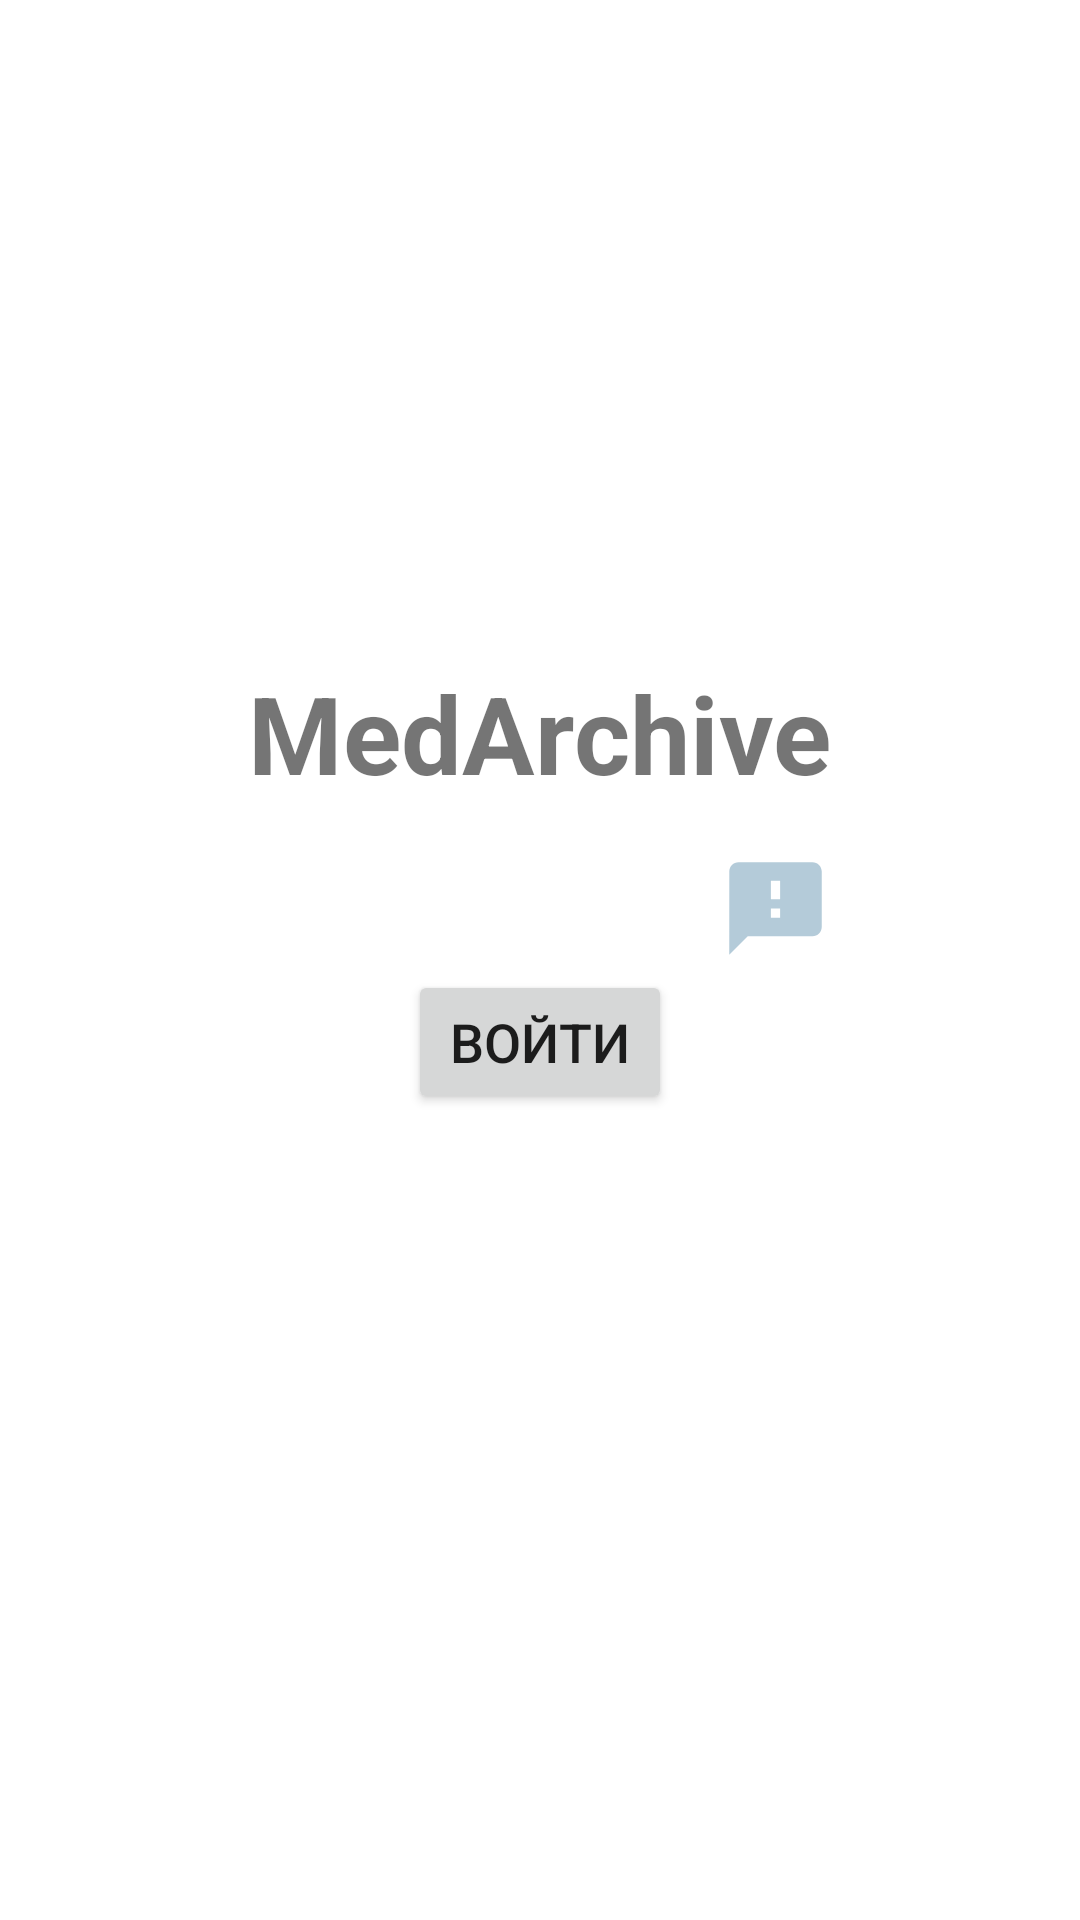

This screen was rendered from an Android layout file. Write that file and the resources it references.
<!-- AndroidManifest.xml: application theme AppTheme -->
<!-- res/layout/fragment_auth.xml -->
<?xml version="1.0" encoding="utf-8"?>
<androidx.constraintlayout.widget.ConstraintLayout xmlns:android="http://schemas.android.com/apk/res/android"
    xmlns:app="http://schemas.android.com/apk/res-auto"
    xmlns:tools="http://schemas.android.com/tools"
    android:layout_width="match_parent"
    android:layout_height="match_parent"
    tools:context=".ui.AuthFragment">


    <TextView
        android:id="@+id/textViewAppName"
        android:layout_width="wrap_content"
        android:layout_height="wrap_content"
        android:layout_marginTop="220dp"
        android:text="@string/app_name"
        android:textSize="36sp"
        android:textStyle="bold"
        app:layout_constraintEnd_toEndOf="parent"
        app:layout_constraintStart_toStartOf="parent"
        app:layout_constraintTop_toTopOf="parent" />

    <Button
        android:id="@+id/buttonAuth"
        android:layout_width="wrap_content"
        android:layout_height="wrap_content"
        android:layout_marginTop="55dp"
        android:text="@string/sign_in"
        android:textSize="18sp"
        app:layout_constraintEnd_toEndOf="parent"
        app:layout_constraintStart_toStartOf="parent"
        app:layout_constraintTop_toBottomOf="@+id/textViewAppName" />

    <ImageView
        android:id="@+id/imageViewHint"
        android:layout_width="wrap_content"
        android:layout_height="wrap_content"
        android:layout_marginStart="16dp"
        android:layout_marginTop="16dp"
        android:src="@drawable/ic_hint"
        app:layout_constraintStart_toEndOf="@+id/buttonAuth"
        app:layout_constraintTop_toBottomOf="@+id/textViewAppName" />

</androidx.constraintlayout.widget.ConstraintLayout>
<!-- resources referenced by this layout -->
<resources>
  <!-- drawable ic_hint (drawable-anydpi) -->
  <vector xmlns:android="http://schemas.android.com/apk/res/android"
      android:width="37dp"
      android:height="37dp"
      android:viewportWidth="24"
      android:viewportHeight="24"
      android:tint="@color/colorHint">
    <path
        android:fillColor="@android:color/white"
        android:pathData="M20,2L4,2c-1.1,0 -1.99,0.9 -1.99,2L2,22l4,-4h14c1.1,0 2,-0.9 2,-2L22,4c0,-1.1 -0.9,-2 -2,-2zM13,14h-2v-2h2v2zM13,10h-2L11,6h2v4z"/>
  </vector>
  <string name="app_name">MedArchive</string>
  <string name="sign_in">Войти</string>
  <style name="AppTheme" parent="Theme.MaterialComponents.Light.NoActionBar">
          
          <item name="colorPrimary">@color/colorPrimary</item>
          <item name="colorPrimaryDark">@color/colorPrimaryDark</item>
          <item name="colorAccent">@color/colorAccent</item>
          <item name="android:windowFullscreen">true</item>
          <item name="android:windowNoTitle">true</item>
      </style>
  <color name="colorHint">#B4CBD9</color>
  <color name="colorPrimary">#1B4C8C</color>
  <color name="colorPrimaryDark">#3700B3</color>
  <color name="colorAccent">#03DAC5</color>
</resources>
